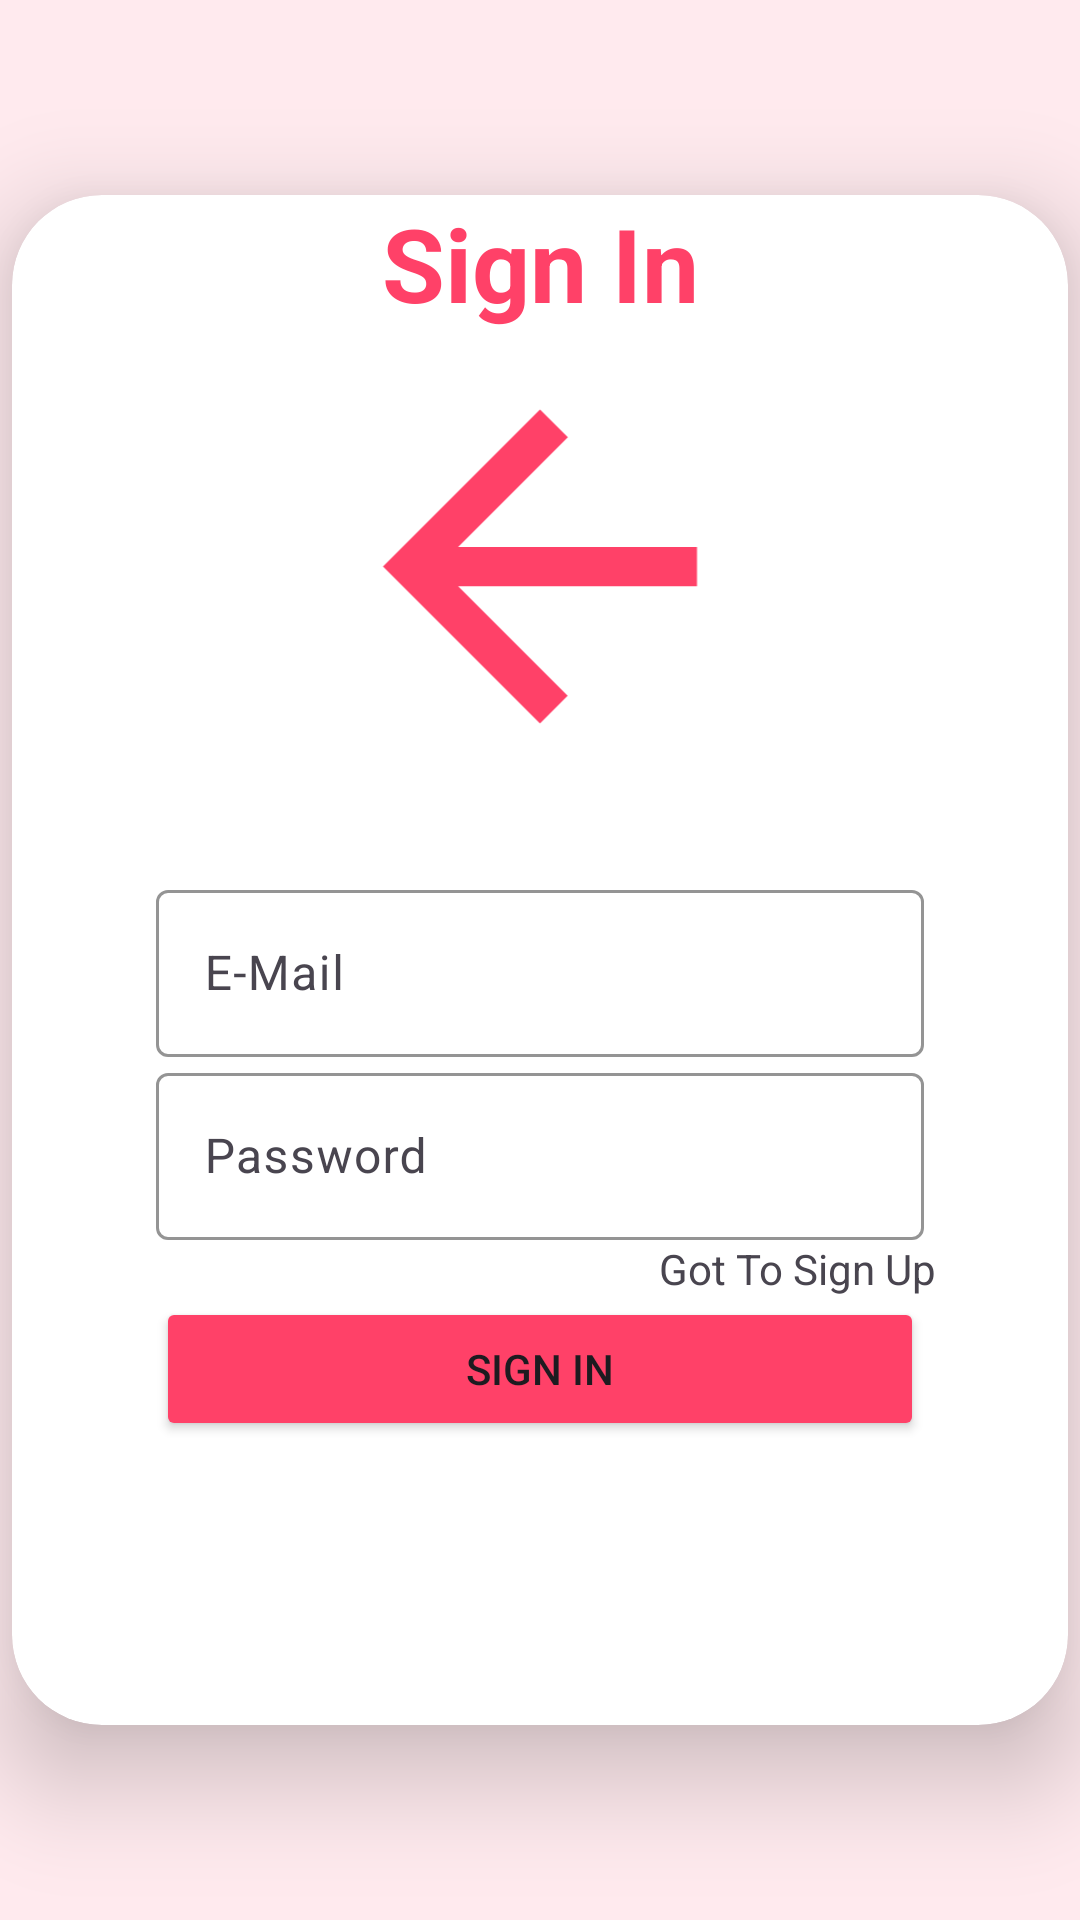

Android layout source for this screen:
<!-- AndroidManifest.xml: application theme Theme.FProjectSB -->
<!-- res/layout/fragment_sign_in.xml -->
<?xml version="1.0" encoding="utf-8"?>
<androidx.constraintlayout.widget.ConstraintLayout xmlns:android="http://schemas.android.com/apk/res/android"
    xmlns:app="http://schemas.android.com/apk/res-auto"
    xmlns:tools="http://schemas.android.com/tools"
    android:layout_width="match_parent"
    android:layout_height="match_parent"
    android:background="@color/pinky_flu"
    tools:context=".ui.signin.SignInFragment">

    <androidx.cardview.widget.CardView
        android:layout_width="352dp"
        android:layout_height="510dp"
        app:cardCornerRadius="30dp"
        app:cardElevation="20dp"
        app:layout_constraintBottom_toBottomOf="parent"
        app:layout_constraintEnd_toEndOf="parent"
        app:layout_constraintStart_toStartOf="parent"
        app:layout_constraintTop_toTopOf="parent">

        <androidx.constraintlayout.widget.ConstraintLayout
            android:layout_width="match_parent"
            android:layout_height="match_parent">

            <TextView
                android:id="@+id/textView"
                android:layout_width="match_parent"
                android:layout_height="wrap_content"
                android:text="Sign In"
                android:textAlignment="center"
                android:textColor="@color/pink"
                android:textSize="34sp"
                android:textStyle="bold"
                app:layout_constraintEnd_toEndOf="parent"
                app:layout_constraintStart_toStartOf="parent"
                app:layout_constraintTop_toTopOf="parent" />

            <com.google.android.material.textfield.TextInputLayout
                android:id="@+id/til_name"
                android:layout_width="0dp"
                android:layout_height="wrap_content"
                android:layout_marginStart="48dp"
                android:layout_marginEnd="48dp"
                android:hint="E-Mail"
                app:boxStrokeColor="@color/pink"
                app:boxStrokeErrorColor="@color/pink"
                app:hintTextColor="@color/pink"
                app:layout_constraintBottom_toTopOf="@+id/til_password"
                app:layout_constraintEnd_toEndOf="parent"
                app:layout_constraintHorizontal_bias="0.0"
                app:layout_constraintStart_toStartOf="parent"
                app:layout_constraintVertical_chainStyle="packed">

                <com.google.android.material.textfield.TextInputEditText
                    android:id="@+id/et_name"
                    android:layout_width="match_parent"
                    android:layout_height="wrap_content" />
            </com.google.android.material.textfield.TextInputLayout>

            <Button
                android:id="@+id/btn_sign_in"
                android:layout_width="0dp"
                android:layout_height="wrap_content"
                android:layout_marginTop="8dp"
                android:layout_marginBottom="8dp"
                android:backgroundTint="@color/pink"
                android:text="Sign In"
                app:layout_constraintBottom_toBottomOf="parent"
                app:layout_constraintEnd_toEndOf="@+id/til_password"
                app:layout_constraintHorizontal_bias="0.0"
                app:layout_constraintStart_toStartOf="@+id/til_password"
                app:layout_constraintTop_toBottomOf="@+id/til_password"
                app:layout_constraintVertical_bias="0.51" />

            <com.google.android.material.textfield.TextInputLayout
                android:id="@+id/til_password"
                android:layout_width="0dp"
                android:layout_height="wrap_content"
                android:hint="Password"
                app:boxStrokeColor="@color/pink"
                app:boxStrokeErrorColor="@color/pink"
                app:hintTextColor="@color/pink"
                app:layout_constraintBottom_toTopOf="@+id/btn_sign_in"
                app:layout_constraintEnd_toEndOf="@+id/til_name"
                app:layout_constraintHorizontal_bias="1.0"
                app:layout_constraintStart_toStartOf="@+id/til_name">

                <com.google.android.material.textfield.TextInputEditText
                    android:id="@+id/et_password"
                    android:layout_width="match_parent"
                    android:layout_height="wrap_content" />
            </com.google.android.material.textfield.TextInputLayout>

            <ImageView
                android:id="@+id/imageView"
                android:layout_width="162dp"
                android:layout_height="157dp"
                android:layout_marginBottom="24dp"
                android:src="@drawable/back"
                app:layout_constraintBottom_toTopOf="@+id/til_name"
                app:layout_constraintEnd_toEndOf="parent"
                app:layout_constraintStart_toStartOf="parent"
                app:layout_constraintTop_toBottomOf="@+id/textView" />

            <TextView
                android:id="@+id/tv_goSignup"
                android:layout_width="wrap_content"
                android:layout_height="wrap_content"
                android:layout_marginEnd="44dp"
                android:text="Got To Sign Up"
                app:layout_constraintBottom_toTopOf="@+id/btn_sign_in"
                app:layout_constraintEnd_toEndOf="parent"
                app:layout_constraintTop_toBottomOf="@+id/til_password"
                app:layout_constraintVertical_bias="0.589" />
        </androidx.constraintlayout.widget.ConstraintLayout>
    </androidx.cardview.widget.CardView>
</androidx.constraintlayout.widget.ConstraintLayout>
<!-- resources referenced by this layout -->
<resources>
  <color name="pink">#FF4168 </color>
  <color name="pinky_flu">#FFEAEE </color>
  <!-- drawable back (drawable) -->
  <vector android:autoMirrored="true" android:height="24dp"
      android:tint="#FF4168" android:viewportHeight="24"
      android:viewportWidth="24" android:width="24dp" xmlns:android="http://schemas.android.com/apk/res/android">
      <path android:fillColor="@android:color/white" android:pathData="M20,11H7.83l5.59,-5.59L12,4l-8,8 8,8 1.41,-1.41L7.83,13H20v-2z"/>
  </vector>
  <style name="Theme.FProjectSB" parent="Base.Theme.FProjectSB" />
  <style name="Base.Theme.FProjectSB" parent="Theme.Material3.DayNight.NoActionBar">
          <item name="android:statusBarColor">
              @android:color/transparent
          </item>
      </style>
</resources>
